Run: headless pygame with SDL's dummy video driver; simulated clock (each Clock.tick advances the game by its frame time, no real sleeping); random seed 0; keys injected as events and as key.get_pressed() state; no mouse input.
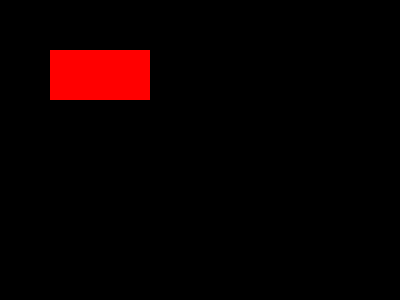
Frame 1 of 4 · flips 1–60 · no input
Frame 2 of 4 · flips 61–180 · tapped SPACE, RETURN · held RIGHT (→), D · screen unchanged from frame 1, image omitted
Frame 3 of 4 · flips 181–300 · held DOWN (↓), S · screen unchanged from frame 2, image omitted
Frame 4 of 4 · flips 301–420 · held LEFT (←), A, UP (↑), W · screen unchanged from frame 3, image omitted

The pygame program that drew these frames:

import pygame
import sys

pygame.init()

screen = pygame.display.set_mode((400, 300))
clock = pygame.time.Clock()

while True:
    for event in pygame.event.get():
        if event.type == pygame.QUIT:
            pygame.quit()
            sys.exit()

    screen.fill((0, 0, 0))
    pygame.draw.rect(screen, (255, 0, 0), (50, 50, 100, 50))
    pygame.display.flip()
    clock.tick(60)
